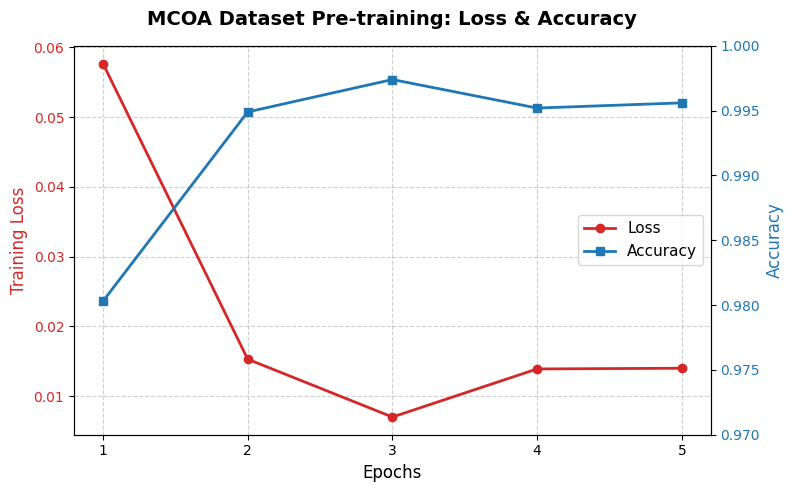

Recreate this plot in Python.
import matplotlib.pyplot as plt
import numpy as np

# === 修复中文显示乱码 ===
plt.rcParams['font.sans-serif'] = ['SimHei']  # 指定默认字体为黑体
plt.rcParams['axes.unicode_minus'] = False    

# === 从日志中提取的真实数据 ===
epochs = np.arange(1, 6)
# 训练集 Loss
losses =[0.0577, 0.0153, 0.0070, 0.0139, 0.0140]
# 训练集 Accuracy
accuracies =[0.9803, 0.9949, 0.9974, 0.9952, 0.9956]

# === 开始绘图 ===
fig, ax1 = plt.subplots(figsize=(8, 5), dpi=300)

# 绘制 Loss 曲线 (红色, 左轴)
color1 = 'tab:red'
ax1.set_xlabel('Epochs', fontsize=12)
ax1.set_ylabel('Training Loss', color=color1, fontsize=12)
line1 = ax1.plot(epochs, losses, color=color1, marker='o', linewidth=2, label='Loss')
ax1.tick_params(axis='y', labelcolor=color1)
ax1.set_xticks(epochs)
ax1.grid(True, linestyle='--', alpha=0.6)

# 实例化共享x轴的第二个y轴
ax2 = ax1.twinx()  

# 绘制 Accuracy 曲线 (蓝色, 右轴)
color2 = 'tab:blue'
ax2.set_ylabel('Accuracy', color=color2, fontsize=12)
line2 = ax2.plot(epochs, accuracies, color=color2, marker='s', linewidth=2, label='Accuracy')
ax2.tick_params(axis='y', labelcolor=color2)
ax2.set_ylim(0.97, 1.0) # 设置y轴范围让曲线更好看

# 合并图例
lines = line1 + line2
labels = [l.get_label() for l in lines]
ax1.legend(lines, labels, loc='center right', fontsize=11)

plt.title('MCOA Dataset Pre-training: Loss & Accuracy', fontsize=14, fontweight='bold', pad=15)
plt.tight_layout()

# 保存高清图片
plt.savefig('mcoa_pretrain_metrics.png')
print("✅ 图表已保存为 mcoa_pretrain_metrics.png")
plt.show()
